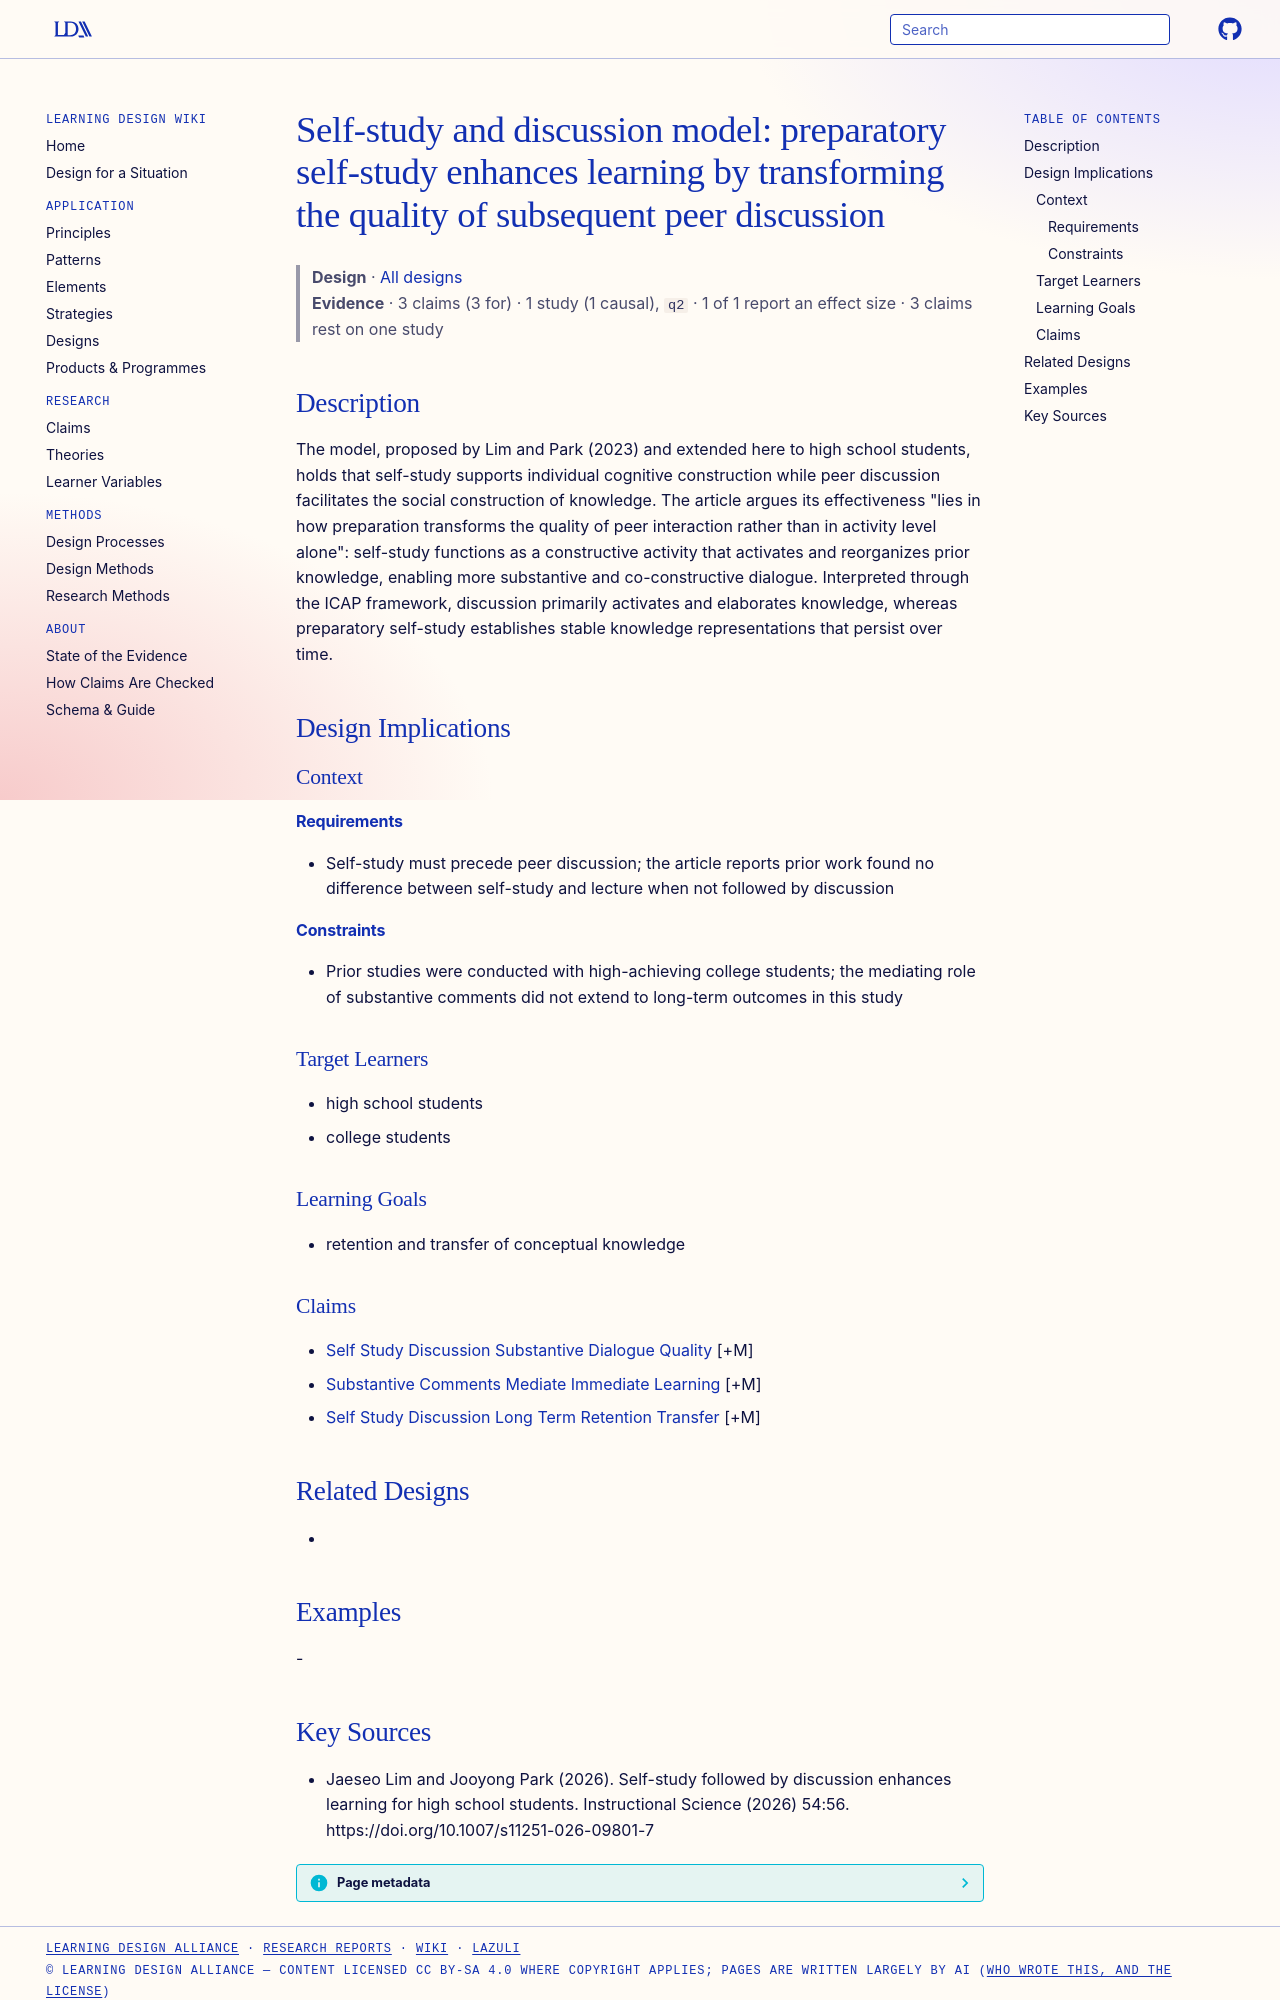

repository: Learning-Design-Alliance/learning-wiki · page: designs/self-study-discussion-model-lim-park/index.html · generator: mkdocs

---
type: design
id: self-study-discussion-model-lim-park
title: "Self-study and discussion model: preparatory self-study enhances learning by transforming the quality of subsequent peer discussion"
description: The model, proposed by Lim and Park (2023) and extended here to high school students, holds that self-study supports individual cognitive construction while peer discussion facilitates the social construction of knowl...
status: review
generated:
  by: "process:settle-candidates"
  at: 2026-10-18
sources:
  - id: jaeseo-lim-and-jooyong-park-2026
    resource: "https://doi.org/10.1007/s11251-026-09801-7"
    title: "Jaeseo Lim and Jooyong Park (2026). Self-study followed by discussion enhances learning for high school students. Instructional Science (2026) 54:56. https://doi.org/10.1007/s11251-026-09801-7"
    author: Jaeseo Lim and Jooyong Park
---

# Self-study and discussion model: preparatory self-study enhances learning by transforming the quality of subsequent peer discussion

> **Design** · [All designs](index.md)
> **Evidence** · 3 claims (3 for) · 1 study (1 causal), `q2` · 1 of 1 report an effect size · 3 claims rest on one study

## Description
The model, proposed by Lim and Park (2023) and extended here to high school students, holds that self-study supports individual cognitive construction while peer discussion facilitates the social construction of knowledge. The article argues its effectiveness "lies in how preparation transforms the quality of peer interaction rather than in activity level alone": self-study functions as a constructive activity that activates and reorganizes prior knowledge, enabling more substantive and co-constructive dialogue. Interpreted through the ICAP framework, discussion primarily activates and elaborates knowledge, whereas preparatory self-study establishes stable knowledge representations that persist over time.

## Design Implications

### Context
#### Requirements
- Self-study must precede peer discussion; the article reports prior work found no difference between self-study and lecture when not followed by discussion
#### Constraints
- Prior studies were conducted with high-achieving college students; the mediating role of substantive comments did not extend to long-term outcomes in this study

### Target Learners
- high school students
- college students

### Learning Goals
- retention and transfer of conceptual knowledge

### Claims
- [Self Study Discussion Substantive Dialogue Quality](../claims/self-study-discussion-substantive-dialogue-quality.md) [+M]
- [Substantive Comments Mediate Immediate Learning](../claims/substantive-comments-mediate-immediate-learning.md) [+M]
- [Self Study Discussion Long Term Retention Transfer](../claims/self-study-discussion-long-term-retention-transfer.md) [+M]

## Related Designs
- 

## Examples
-
